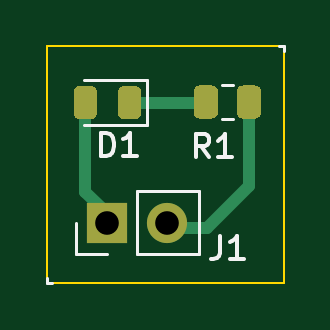
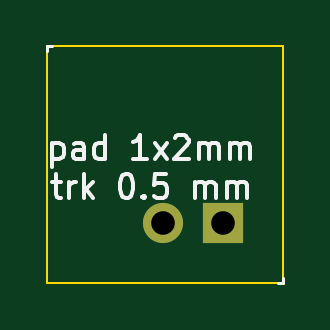
Circuit board: 11 layer files. Board 10.0 x 10.0 mm.
- bottom_copper: pad2pad-B_Cu.gbr (842 bytes)
- bottom_mask: pad2pad-B_Mask.gbr (686 bytes)
- paste: pad2pad-B_Paste.gbr (544 bytes)
- bottom_silk: pad2pad-B_SilkS.gbr (4782 bytes)
- outline: pad2pad-Edge_Cuts.gbr (708 bytes)
- top_copper: pad2pad-F_Cu.gbr (2935 bytes)
- top_mask: pad2pad-F_Mask.gbr (1952 bytes)
- paste: pad2pad-F_Paste.gbr (1810 bytes)
- top_silk: pad2pad-F_SilkS.gbr (2413 bytes)
- drill: pad2pad-NPTH.drl (331 bytes)
- drill: pad2pad-PTH.drl (358 bytes)

=== bottom_copper: pad2pad-B_Cu.gbr ===
G04 #@! TF.GenerationSoftware,KiCad,Pcbnew,5.1.12-84ad8e8a86~92~ubuntu18.04.1*
G04 #@! TF.CreationDate,2022-08-11T13:09:11+03:00*
G04 #@! TF.ProjectId,pad2pad,70616432-7061-4642-9e6b-696361645f70,rev?*
G04 #@! TF.SameCoordinates,Original*
G04 #@! TF.FileFunction,Copper,L2,Bot*
G04 #@! TF.FilePolarity,Positive*
%FSLAX46Y46*%
G04 Gerber Fmt 4.6, Leading zero omitted, Abs format (unit mm)*
G04 Created by KiCad (PCBNEW 5.1.12-84ad8e8a86~92~ubuntu18.04.1) date 2022-08-11 13:09:11*
%MOMM*%
%LPD*%
G01*
G04 APERTURE LIST*
G04 #@! TA.AperFunction,ComponentPad*
%ADD10O,1.700000X1.700000*%
G04 #@! TD*
G04 #@! TA.AperFunction,ComponentPad*
%ADD11R,1.700000X1.700000*%
G04 #@! TD*
G04 APERTURE END LIST*
D10*
G04 #@! TO.P,J1,2*
G04 #@! TO.N,GND*
X5080000Y2540000D03*
D11*
G04 #@! TO.P,J1,1*
G04 #@! TO.N,+5V*
X2540000Y2540000D03*
G04 #@! TD*
M02*

=== bottom_mask: pad2pad-B_Mask.gbr ===
G04 #@! TF.GenerationSoftware,KiCad,Pcbnew,5.1.12-84ad8e8a86~92~ubuntu18.04.1*
G04 #@! TF.CreationDate,2022-08-11T13:09:11+03:00*
G04 #@! TF.ProjectId,pad2pad,70616432-7061-4642-9e6b-696361645f70,rev?*
G04 #@! TF.SameCoordinates,Original*
G04 #@! TF.FileFunction,Soldermask,Bot*
G04 #@! TF.FilePolarity,Negative*
%FSLAX46Y46*%
G04 Gerber Fmt 4.6, Leading zero omitted, Abs format (unit mm)*
G04 Created by KiCad (PCBNEW 5.1.12-84ad8e8a86~92~ubuntu18.04.1) date 2022-08-11 13:09:11*
%MOMM*%
%LPD*%
G01*
G04 APERTURE LIST*
%ADD10O,1.700000X1.700000*%
%ADD11R,1.700000X1.700000*%
G04 APERTURE END LIST*
D10*
G04 #@! TO.C,J1*
X5080000Y2540000D03*
D11*
X2540000Y2540000D03*
G04 #@! TD*
M02*

=== paste: pad2pad-B_Paste.gbr ===
G04 #@! TF.GenerationSoftware,KiCad,Pcbnew,5.1.12-84ad8e8a86~92~ubuntu18.04.1*
G04 #@! TF.CreationDate,2022-08-11T13:09:11+03:00*
G04 #@! TF.ProjectId,pad2pad,70616432-7061-4642-9e6b-696361645f70,rev?*
G04 #@! TF.SameCoordinates,Original*
G04 #@! TF.FileFunction,Paste,Bot*
G04 #@! TF.FilePolarity,Positive*
%FSLAX46Y46*%
G04 Gerber Fmt 4.6, Leading zero omitted, Abs format (unit mm)*
G04 Created by KiCad (PCBNEW 5.1.12-84ad8e8a86~92~ubuntu18.04.1) date 2022-08-11 13:09:11*
%MOMM*%
%LPD*%
G01*
G04 APERTURE LIST*
G04 APERTURE END LIST*
M02*

=== bottom_silk: pad2pad-B_SilkS.gbr ===
G04 #@! TF.GenerationSoftware,KiCad,Pcbnew,5.1.12-84ad8e8a86~92~ubuntu18.04.1*
G04 #@! TF.CreationDate,2022-08-11T13:09:11+03:00*
G04 #@! TF.ProjectId,pad2pad,70616432-7061-4642-9e6b-696361645f70,rev?*
G04 #@! TF.SameCoordinates,Original*
G04 #@! TF.FileFunction,Legend,Bot*
G04 #@! TF.FilePolarity,Positive*
%FSLAX46Y46*%
G04 Gerber Fmt 4.6, Leading zero omitted, Abs format (unit mm)*
G04 Created by KiCad (PCBNEW 5.1.12-84ad8e8a86~92~ubuntu18.04.1) date 2022-08-11 13:09:11*
%MOMM*%
%LPD*%
G01*
G04 APERTURE LIST*
%ADD10C,0.120000*%
%ADD11C,0.150000*%
G04 APERTURE END LIST*
D10*
X10000000Y10000000D02*
X10000000Y9800000D01*
X9800000Y10000000D02*
X10000000Y10000000D01*
X0Y0D02*
X200000Y0D01*
X0Y200000D02*
X0Y0D01*
D11*
X9770476Y5904285D02*
X9770476Y4904285D01*
X9770476Y5856666D02*
X9675238Y5904285D01*
X9484761Y5904285D01*
X9389523Y5856666D01*
X9341904Y5809047D01*
X9294285Y5713809D01*
X9294285Y5428095D01*
X9341904Y5332857D01*
X9389523Y5285238D01*
X9484761Y5237619D01*
X9675238Y5237619D01*
X9770476Y5285238D01*
X8437142Y5237619D02*
X8437142Y5761428D01*
X8484761Y5856666D01*
X8580000Y5904285D01*
X8770476Y5904285D01*
X8865714Y5856666D01*
X8437142Y5285238D02*
X8532380Y5237619D01*
X8770476Y5237619D01*
X8865714Y5285238D01*
X8913333Y5380476D01*
X8913333Y5475714D01*
X8865714Y5570952D01*
X8770476Y5618571D01*
X8532380Y5618571D01*
X8437142Y5666190D01*
X7532380Y5237619D02*
X7532380Y6237619D01*
X7532380Y5285238D02*
X7627619Y5237619D01*
X7818095Y5237619D01*
X7913333Y5285238D01*
X7960952Y5332857D01*
X8008571Y5428095D01*
X8008571Y5713809D01*
X7960952Y5809047D01*
X7913333Y5856666D01*
X7818095Y5904285D01*
X7627619Y5904285D01*
X7532380Y5856666D01*
X5770476Y5237619D02*
X6341904Y5237619D01*
X6056190Y5237619D02*
X6056190Y6237619D01*
X6151428Y6094761D01*
X6246666Y5999523D01*
X6341904Y5951904D01*
X5437142Y5237619D02*
X4913333Y5904285D01*
X5437142Y5904285D02*
X4913333Y5237619D01*
X4579999Y6142380D02*
X4532380Y6190000D01*
X4437142Y6237619D01*
X4199047Y6237619D01*
X4103809Y6190000D01*
X4056190Y6142380D01*
X4008571Y6047142D01*
X4008571Y5951904D01*
X4056190Y5809047D01*
X4627619Y5237619D01*
X4008571Y5237619D01*
X3579999Y5237619D02*
X3579999Y5904285D01*
X3579999Y5809047D02*
X3532380Y5856666D01*
X3437142Y5904285D01*
X3294285Y5904285D01*
X3199047Y5856666D01*
X3151428Y5761428D01*
X3151428Y5237619D01*
X3151428Y5761428D02*
X3103809Y5856666D01*
X3008571Y5904285D01*
X2865714Y5904285D01*
X2770476Y5856666D01*
X2722857Y5761428D01*
X2722857Y5237619D01*
X2246666Y5237619D02*
X2246666Y5904285D01*
X2246666Y5809047D02*
X2199047Y5856666D01*
X2103809Y5904285D01*
X1960952Y5904285D01*
X1865714Y5856666D01*
X1818095Y5761428D01*
X1818095Y5237619D01*
X1818095Y5761428D02*
X1770476Y5856666D01*
X1675238Y5904285D01*
X1532380Y5904285D01*
X1437142Y5856666D01*
X1389523Y5761428D01*
X1389523Y5237619D01*
X9770476Y4254285D02*
X9389523Y4254285D01*
X9627619Y4587619D02*
X9627619Y3730476D01*
X9580000Y3635238D01*
X9484761Y3587619D01*
X9389523Y3587619D01*
X9056190Y3587619D02*
X9056190Y4254285D01*
X9056190Y4063809D02*
X9008571Y4159047D01*
X8960952Y4206666D01*
X8865714Y4254285D01*
X8770476Y4254285D01*
X8437142Y3587619D02*
X8437142Y4587619D01*
X8341904Y3968571D02*
X8056190Y3587619D01*
X8056190Y4254285D02*
X8437142Y3873333D01*
X6675238Y4587619D02*
X6580000Y4587619D01*
X6484761Y4540000D01*
X6437142Y4492380D01*
X6389523Y4397142D01*
X6341904Y4206666D01*
X6341904Y3968571D01*
X6389523Y3778095D01*
X6437142Y3682857D01*
X6484761Y3635238D01*
X6580000Y3587619D01*
X6675238Y3587619D01*
X6770476Y3635238D01*
X6818095Y3682857D01*
X6865714Y3778095D01*
X6913333Y3968571D01*
X6913333Y4206666D01*
X6865714Y4397142D01*
X6818095Y4492380D01*
X6770476Y4540000D01*
X6675238Y4587619D01*
X5913333Y3682857D02*
X5865714Y3635238D01*
X5913333Y3587619D01*
X5960952Y3635238D01*
X5913333Y3682857D01*
X5913333Y3587619D01*
X4960952Y4587619D02*
X5437142Y4587619D01*
X5484761Y4111428D01*
X5437142Y4159047D01*
X5341904Y4206666D01*
X5103809Y4206666D01*
X5008571Y4159047D01*
X4960952Y4111428D01*
X4913333Y4016190D01*
X4913333Y3778095D01*
X4960952Y3682857D01*
X5008571Y3635238D01*
X5103809Y3587619D01*
X5341904Y3587619D01*
X5437142Y3635238D01*
X5484761Y3682857D01*
X3722857Y3587619D02*
X3722857Y4254285D01*
X3722857Y4159047D02*
X3675238Y4206666D01*
X3579999Y4254285D01*
X3437142Y4254285D01*
X3341904Y4206666D01*
X3294285Y4111428D01*
X3294285Y3587619D01*
X3294285Y4111428D02*
X3246666Y4206666D01*
X3151428Y4254285D01*
X3008571Y4254285D01*
X2913333Y4206666D01*
X2865714Y4111428D01*
X2865714Y3587619D01*
X2389523Y3587619D02*
X2389523Y4254285D01*
X2389523Y4159047D02*
X2341904Y4206666D01*
X2246666Y4254285D01*
X2103809Y4254285D01*
X2008571Y4206666D01*
X1960952Y4111428D01*
X1960952Y3587619D01*
X1960952Y4111428D02*
X1913333Y4206666D01*
X1818095Y4254285D01*
X1675238Y4254285D01*
X1580000Y4206666D01*
X1532380Y4111428D01*
X1532380Y3587619D01*
M02*

=== outline: pad2pad-Edge_Cuts.gbr ===
G04 #@! TF.GenerationSoftware,KiCad,Pcbnew,5.1.12-84ad8e8a86~92~ubuntu18.04.1*
G04 #@! TF.CreationDate,2022-08-11T13:09:11+03:00*
G04 #@! TF.ProjectId,pad2pad,70616432-7061-4642-9e6b-696361645f70,rev?*
G04 #@! TF.SameCoordinates,Original*
G04 #@! TF.FileFunction,Profile,NP*
%FSLAX46Y46*%
G04 Gerber Fmt 4.6, Leading zero omitted, Abs format (unit mm)*
G04 Created by KiCad (PCBNEW 5.1.12-84ad8e8a86~92~ubuntu18.04.1) date 2022-08-11 13:09:11*
%MOMM*%
%LPD*%
G01*
G04 APERTURE LIST*
G04 #@! TA.AperFunction,Profile*
%ADD10C,0.100000*%
G04 #@! TD*
G04 APERTURE END LIST*
D10*
X10000000Y10000000D02*
X10000000Y0D01*
X0Y10000000D02*
X10000000Y10000000D01*
X0Y0D02*
X0Y10000000D01*
X10000000Y0D02*
X0Y0D01*
M02*

=== top_copper: pad2pad-F_Cu.gbr ===
G04 #@! TF.GenerationSoftware,KiCad,Pcbnew,5.1.12-84ad8e8a86~92~ubuntu18.04.1*
G04 #@! TF.CreationDate,2022-08-11T13:09:11+03:00*
G04 #@! TF.ProjectId,pad2pad,70616432-7061-4642-9e6b-696361645f70,rev?*
G04 #@! TF.SameCoordinates,Original*
G04 #@! TF.FileFunction,Copper,L1,Top*
G04 #@! TF.FilePolarity,Positive*
%FSLAX46Y46*%
G04 Gerber Fmt 4.6, Leading zero omitted, Abs format (unit mm)*
G04 Created by KiCad (PCBNEW 5.1.12-84ad8e8a86~92~ubuntu18.04.1) date 2022-08-11 13:09:11*
%MOMM*%
%LPD*%
G01*
G04 APERTURE LIST*
G04 #@! TA.AperFunction,ComponentPad*
%ADD10O,1.700000X1.700000*%
G04 #@! TD*
G04 #@! TA.AperFunction,ComponentPad*
%ADD11R,1.700000X1.700000*%
G04 #@! TD*
G04 #@! TA.AperFunction,Conductor*
%ADD12C,0.500000*%
G04 #@! TD*
G04 APERTURE END LIST*
G04 #@! TO.P,R1,2*
G04 #@! TO.N,Net-(D1-Pad1)*
G04 #@! TA.AperFunction,SMDPad,CuDef*
G36*
G01*
X7220000Y8095002D02*
X7220000Y7194998D01*
G75*
G02*
X6970002Y6945000I-249998J0D01*
G01*
X6444998Y6945000D01*
G75*
G02*
X6195000Y7194998I0J249998D01*
G01*
X6195000Y8095002D01*
G75*
G02*
X6444998Y8345000I249998J0D01*
G01*
X6970002Y8345000D01*
G75*
G02*
X7220000Y8095002I0J-249998D01*
G01*
G37*
G04 #@! TD.AperFunction*
G04 #@! TO.P,R1,1*
G04 #@! TO.N,GND*
G04 #@! TA.AperFunction,SMDPad,CuDef*
G36*
G01*
X9045000Y8095002D02*
X9045000Y7194998D01*
G75*
G02*
X8795002Y6945000I-249998J0D01*
G01*
X8269998Y6945000D01*
G75*
G02*
X8020000Y7194998I0J249998D01*
G01*
X8020000Y8095002D01*
G75*
G02*
X8269998Y8345000I249998J0D01*
G01*
X8795002Y8345000D01*
G75*
G02*
X9045000Y8095002I0J-249998D01*
G01*
G37*
G04 #@! TD.AperFunction*
G04 #@! TD*
D10*
G04 #@! TO.P,J1,2*
G04 #@! TO.N,GND*
X5080000Y2540000D03*
D11*
G04 #@! TO.P,J1,1*
G04 #@! TO.N,+5V*
X2540000Y2540000D03*
G04 #@! TD*
G04 #@! TO.P,D1,2*
G04 #@! TO.N,+5V*
G04 #@! TA.AperFunction,SMDPad,CuDef*
G36*
G01*
X2090000Y8076250D02*
X2090000Y7163750D01*
G75*
G02*
X1846250Y6920000I-243750J0D01*
G01*
X1358750Y6920000D01*
G75*
G02*
X1115000Y7163750I0J243750D01*
G01*
X1115000Y8076250D01*
G75*
G02*
X1358750Y8320000I243750J0D01*
G01*
X1846250Y8320000D01*
G75*
G02*
X2090000Y8076250I0J-243750D01*
G01*
G37*
G04 #@! TD.AperFunction*
G04 #@! TO.P,D1,1*
G04 #@! TO.N,Net-(D1-Pad1)*
G04 #@! TA.AperFunction,SMDPad,CuDef*
G36*
G01*
X3965000Y8076250D02*
X3965000Y7163750D01*
G75*
G02*
X3721250Y6920000I-243750J0D01*
G01*
X3233750Y6920000D01*
G75*
G02*
X2990000Y7163750I0J243750D01*
G01*
X2990000Y8076250D01*
G75*
G02*
X3233750Y8320000I243750J0D01*
G01*
X3721250Y8320000D01*
G75*
G02*
X3965000Y8076250I0J-243750D01*
G01*
G37*
G04 #@! TD.AperFunction*
G04 #@! TD*
D12*
G04 #@! TO.N,+5V*
X1602500Y7620000D02*
X1602500Y3833100D01*
X1602500Y3833100D02*
X2590800Y2844800D01*
X2590800Y2844800D02*
X2616200Y2819400D01*
G04 #@! TO.N,Net-(D1-Pad1)*
X3477500Y7620000D02*
X6451600Y7620000D01*
G04 #@! TO.N,GND*
X8532500Y7645000D02*
X8532500Y4087500D01*
X8532500Y4087500D02*
X6756400Y2311400D01*
X6756400Y2311400D02*
X5461000Y2311400D01*
G04 #@! TD*
M02*

=== top_mask: pad2pad-F_Mask.gbr ===
G04 #@! TF.GenerationSoftware,KiCad,Pcbnew,5.1.12-84ad8e8a86~92~ubuntu18.04.1*
G04 #@! TF.CreationDate,2022-08-11T13:09:11+03:00*
G04 #@! TF.ProjectId,pad2pad,70616432-7061-4642-9e6b-696361645f70,rev?*
G04 #@! TF.SameCoordinates,Original*
G04 #@! TF.FileFunction,Soldermask,Top*
G04 #@! TF.FilePolarity,Negative*
%FSLAX46Y46*%
G04 Gerber Fmt 4.6, Leading zero omitted, Abs format (unit mm)*
G04 Created by KiCad (PCBNEW 5.1.12-84ad8e8a86~92~ubuntu18.04.1) date 2022-08-11 13:09:11*
%MOMM*%
%LPD*%
G01*
G04 APERTURE LIST*
%ADD10O,1.700000X1.700000*%
%ADD11R,1.700000X1.700000*%
G04 APERTURE END LIST*
G04 #@! TO.C,R1*
G36*
G01*
X7220000Y8095002D02*
X7220000Y7194998D01*
G75*
G02*
X6970002Y6945000I-249998J0D01*
G01*
X6444998Y6945000D01*
G75*
G02*
X6195000Y7194998I0J249998D01*
G01*
X6195000Y8095002D01*
G75*
G02*
X6444998Y8345000I249998J0D01*
G01*
X6970002Y8345000D01*
G75*
G02*
X7220000Y8095002I0J-249998D01*
G01*
G37*
G36*
G01*
X9045000Y8095002D02*
X9045000Y7194998D01*
G75*
G02*
X8795002Y6945000I-249998J0D01*
G01*
X8269998Y6945000D01*
G75*
G02*
X8020000Y7194998I0J249998D01*
G01*
X8020000Y8095002D01*
G75*
G02*
X8269998Y8345000I249998J0D01*
G01*
X8795002Y8345000D01*
G75*
G02*
X9045000Y8095002I0J-249998D01*
G01*
G37*
G04 #@! TD*
D10*
G04 #@! TO.C,J1*
X5080000Y2540000D03*
D11*
X2540000Y2540000D03*
G04 #@! TD*
G04 #@! TO.C,D1*
G36*
G01*
X2090000Y8076250D02*
X2090000Y7163750D01*
G75*
G02*
X1846250Y6920000I-243750J0D01*
G01*
X1358750Y6920000D01*
G75*
G02*
X1115000Y7163750I0J243750D01*
G01*
X1115000Y8076250D01*
G75*
G02*
X1358750Y8320000I243750J0D01*
G01*
X1846250Y8320000D01*
G75*
G02*
X2090000Y8076250I0J-243750D01*
G01*
G37*
G36*
G01*
X3965000Y8076250D02*
X3965000Y7163750D01*
G75*
G02*
X3721250Y6920000I-243750J0D01*
G01*
X3233750Y6920000D01*
G75*
G02*
X2990000Y7163750I0J243750D01*
G01*
X2990000Y8076250D01*
G75*
G02*
X3233750Y8320000I243750J0D01*
G01*
X3721250Y8320000D01*
G75*
G02*
X3965000Y8076250I0J-243750D01*
G01*
G37*
G04 #@! TD*
M02*

=== paste: pad2pad-F_Paste.gbr ===
G04 #@! TF.GenerationSoftware,KiCad,Pcbnew,5.1.12-84ad8e8a86~92~ubuntu18.04.1*
G04 #@! TF.CreationDate,2022-08-11T13:09:11+03:00*
G04 #@! TF.ProjectId,pad2pad,70616432-7061-4642-9e6b-696361645f70,rev?*
G04 #@! TF.SameCoordinates,Original*
G04 #@! TF.FileFunction,Paste,Top*
G04 #@! TF.FilePolarity,Positive*
%FSLAX46Y46*%
G04 Gerber Fmt 4.6, Leading zero omitted, Abs format (unit mm)*
G04 Created by KiCad (PCBNEW 5.1.12-84ad8e8a86~92~ubuntu18.04.1) date 2022-08-11 13:09:11*
%MOMM*%
%LPD*%
G01*
G04 APERTURE LIST*
G04 APERTURE END LIST*
G04 #@! TO.C,R1*
G36*
G01*
X7220000Y8095002D02*
X7220000Y7194998D01*
G75*
G02*
X6970002Y6945000I-249998J0D01*
G01*
X6444998Y6945000D01*
G75*
G02*
X6195000Y7194998I0J249998D01*
G01*
X6195000Y8095002D01*
G75*
G02*
X6444998Y8345000I249998J0D01*
G01*
X6970002Y8345000D01*
G75*
G02*
X7220000Y8095002I0J-249998D01*
G01*
G37*
G36*
G01*
X9045000Y8095002D02*
X9045000Y7194998D01*
G75*
G02*
X8795002Y6945000I-249998J0D01*
G01*
X8269998Y6945000D01*
G75*
G02*
X8020000Y7194998I0J249998D01*
G01*
X8020000Y8095002D01*
G75*
G02*
X8269998Y8345000I249998J0D01*
G01*
X8795002Y8345000D01*
G75*
G02*
X9045000Y8095002I0J-249998D01*
G01*
G37*
G04 #@! TD*
G04 #@! TO.C,D1*
G36*
G01*
X2090000Y8076250D02*
X2090000Y7163750D01*
G75*
G02*
X1846250Y6920000I-243750J0D01*
G01*
X1358750Y6920000D01*
G75*
G02*
X1115000Y7163750I0J243750D01*
G01*
X1115000Y8076250D01*
G75*
G02*
X1358750Y8320000I243750J0D01*
G01*
X1846250Y8320000D01*
G75*
G02*
X2090000Y8076250I0J-243750D01*
G01*
G37*
G36*
G01*
X3965000Y8076250D02*
X3965000Y7163750D01*
G75*
G02*
X3721250Y6920000I-243750J0D01*
G01*
X3233750Y6920000D01*
G75*
G02*
X2990000Y7163750I0J243750D01*
G01*
X2990000Y8076250D01*
G75*
G02*
X3233750Y8320000I243750J0D01*
G01*
X3721250Y8320000D01*
G75*
G02*
X3965000Y8076250I0J-243750D01*
G01*
G37*
G04 #@! TD*
M02*

=== top_silk: pad2pad-F_SilkS.gbr ===
G04 #@! TF.GenerationSoftware,KiCad,Pcbnew,5.1.12-84ad8e8a86~92~ubuntu18.04.1*
G04 #@! TF.CreationDate,2022-08-11T13:09:11+03:00*
G04 #@! TF.ProjectId,pad2pad,70616432-7061-4642-9e6b-696361645f70,rev?*
G04 #@! TF.SameCoordinates,Original*
G04 #@! TF.FileFunction,Legend,Top*
G04 #@! TF.FilePolarity,Positive*
%FSLAX46Y46*%
G04 Gerber Fmt 4.6, Leading zero omitted, Abs format (unit mm)*
G04 Created by KiCad (PCBNEW 5.1.12-84ad8e8a86~92~ubuntu18.04.1) date 2022-08-11 13:09:11*
%MOMM*%
%LPD*%
G01*
G04 APERTURE LIST*
%ADD10C,0.120000*%
%ADD11C,0.150000*%
G04 APERTURE END LIST*
D10*
X10000000Y10000000D02*
X10000000Y9800000D01*
X9800000Y10000000D02*
X10000000Y10000000D01*
X0Y0D02*
X200000Y0D01*
X0Y200000D02*
X0Y0D01*
G04 #@! TO.C,R1*
X7847064Y6910000D02*
X7392936Y6910000D01*
X7847064Y8380000D02*
X7392936Y8380000D01*
G04 #@! TO.C,J1*
X6410000Y1210000D02*
X6410000Y3870000D01*
X3810000Y1210000D02*
X6410000Y1210000D01*
X3810000Y3870000D02*
X6410000Y3870000D01*
X3810000Y1210000D02*
X3810000Y3870000D01*
X2540000Y1210000D02*
X1210000Y1210000D01*
X1210000Y1210000D02*
X1210000Y2540000D01*
G04 #@! TO.C,D1*
X1540000Y6660000D02*
X4225000Y6660000D01*
X4225000Y6660000D02*
X4225000Y8580000D01*
X4225000Y8580000D02*
X1540000Y8580000D01*
G04 #@! TO.C,R1*
D11*
X6843333Y5297619D02*
X6510000Y5773809D01*
X6271904Y5297619D02*
X6271904Y6297619D01*
X6652857Y6297619D01*
X6748095Y6250000D01*
X6795714Y6202380D01*
X6843333Y6107142D01*
X6843333Y5964285D01*
X6795714Y5869047D01*
X6748095Y5821428D01*
X6652857Y5773809D01*
X6271904Y5773809D01*
X7795714Y5297619D02*
X7224285Y5297619D01*
X7510000Y5297619D02*
X7510000Y6297619D01*
X7414761Y6154761D01*
X7319523Y6059523D01*
X7224285Y6011904D01*
G04 #@! TO.C,J1*
X7306666Y1987619D02*
X7306666Y1273333D01*
X7259047Y1130476D01*
X7163809Y1035238D01*
X7020952Y987619D01*
X6925714Y987619D01*
X8306666Y987619D02*
X7735238Y987619D01*
X8020952Y987619D02*
X8020952Y1987619D01*
X7925714Y1844761D01*
X7830476Y1749523D01*
X7735238Y1701904D01*
G04 #@! TO.C,D1*
X2261904Y5347619D02*
X2261904Y6347619D01*
X2500000Y6347619D01*
X2642857Y6300000D01*
X2738095Y6204761D01*
X2785714Y6109523D01*
X2833333Y5919047D01*
X2833333Y5776190D01*
X2785714Y5585714D01*
X2738095Y5490476D01*
X2642857Y5395238D01*
X2500000Y5347619D01*
X2261904Y5347619D01*
X3785714Y5347619D02*
X3214285Y5347619D01*
X3500000Y5347619D02*
X3500000Y6347619D01*
X3404761Y6204761D01*
X3309523Y6109523D01*
X3214285Y6061904D01*
G04 #@! TD*
M02*

=== drill: pad2pad-NPTH.drl ===
M48
; DRILL file {KiCad 5.1.12-84ad8e8a86~92~ubuntu18.04.1} date to 11. elokuuta 2022 13.09.15
; FORMAT={-:-/ absolute / inch / decimal}
; #@! TF.CreationDate,2022-08-11T13:09:15+03:00
; #@! TF.GenerationSoftware,Kicad,Pcbnew,5.1.12-84ad8e8a86~92~ubuntu18.04.1
; #@! TF.FileFunction,NonPlated,1,2,NPTH
FMAT,2
INCH
%
G90
G05
T0
M30

=== drill: pad2pad-PTH.drl ===
M48
; DRILL file {KiCad 5.1.12-84ad8e8a86~92~ubuntu18.04.1} date to 11. elokuuta 2022 13.09.15
; FORMAT={-:-/ absolute / inch / decimal}
; #@! TF.CreationDate,2022-08-11T13:09:15+03:00
; #@! TF.GenerationSoftware,Kicad,Pcbnew,5.1.12-84ad8e8a86~92~ubuntu18.04.1
; #@! TF.FileFunction,Plated,1,2,PTH
FMAT,2
INCH
T1C0.0394
%
G90
G05
T1
X0.1Y0.1
X0.2Y0.1
T0
M30
